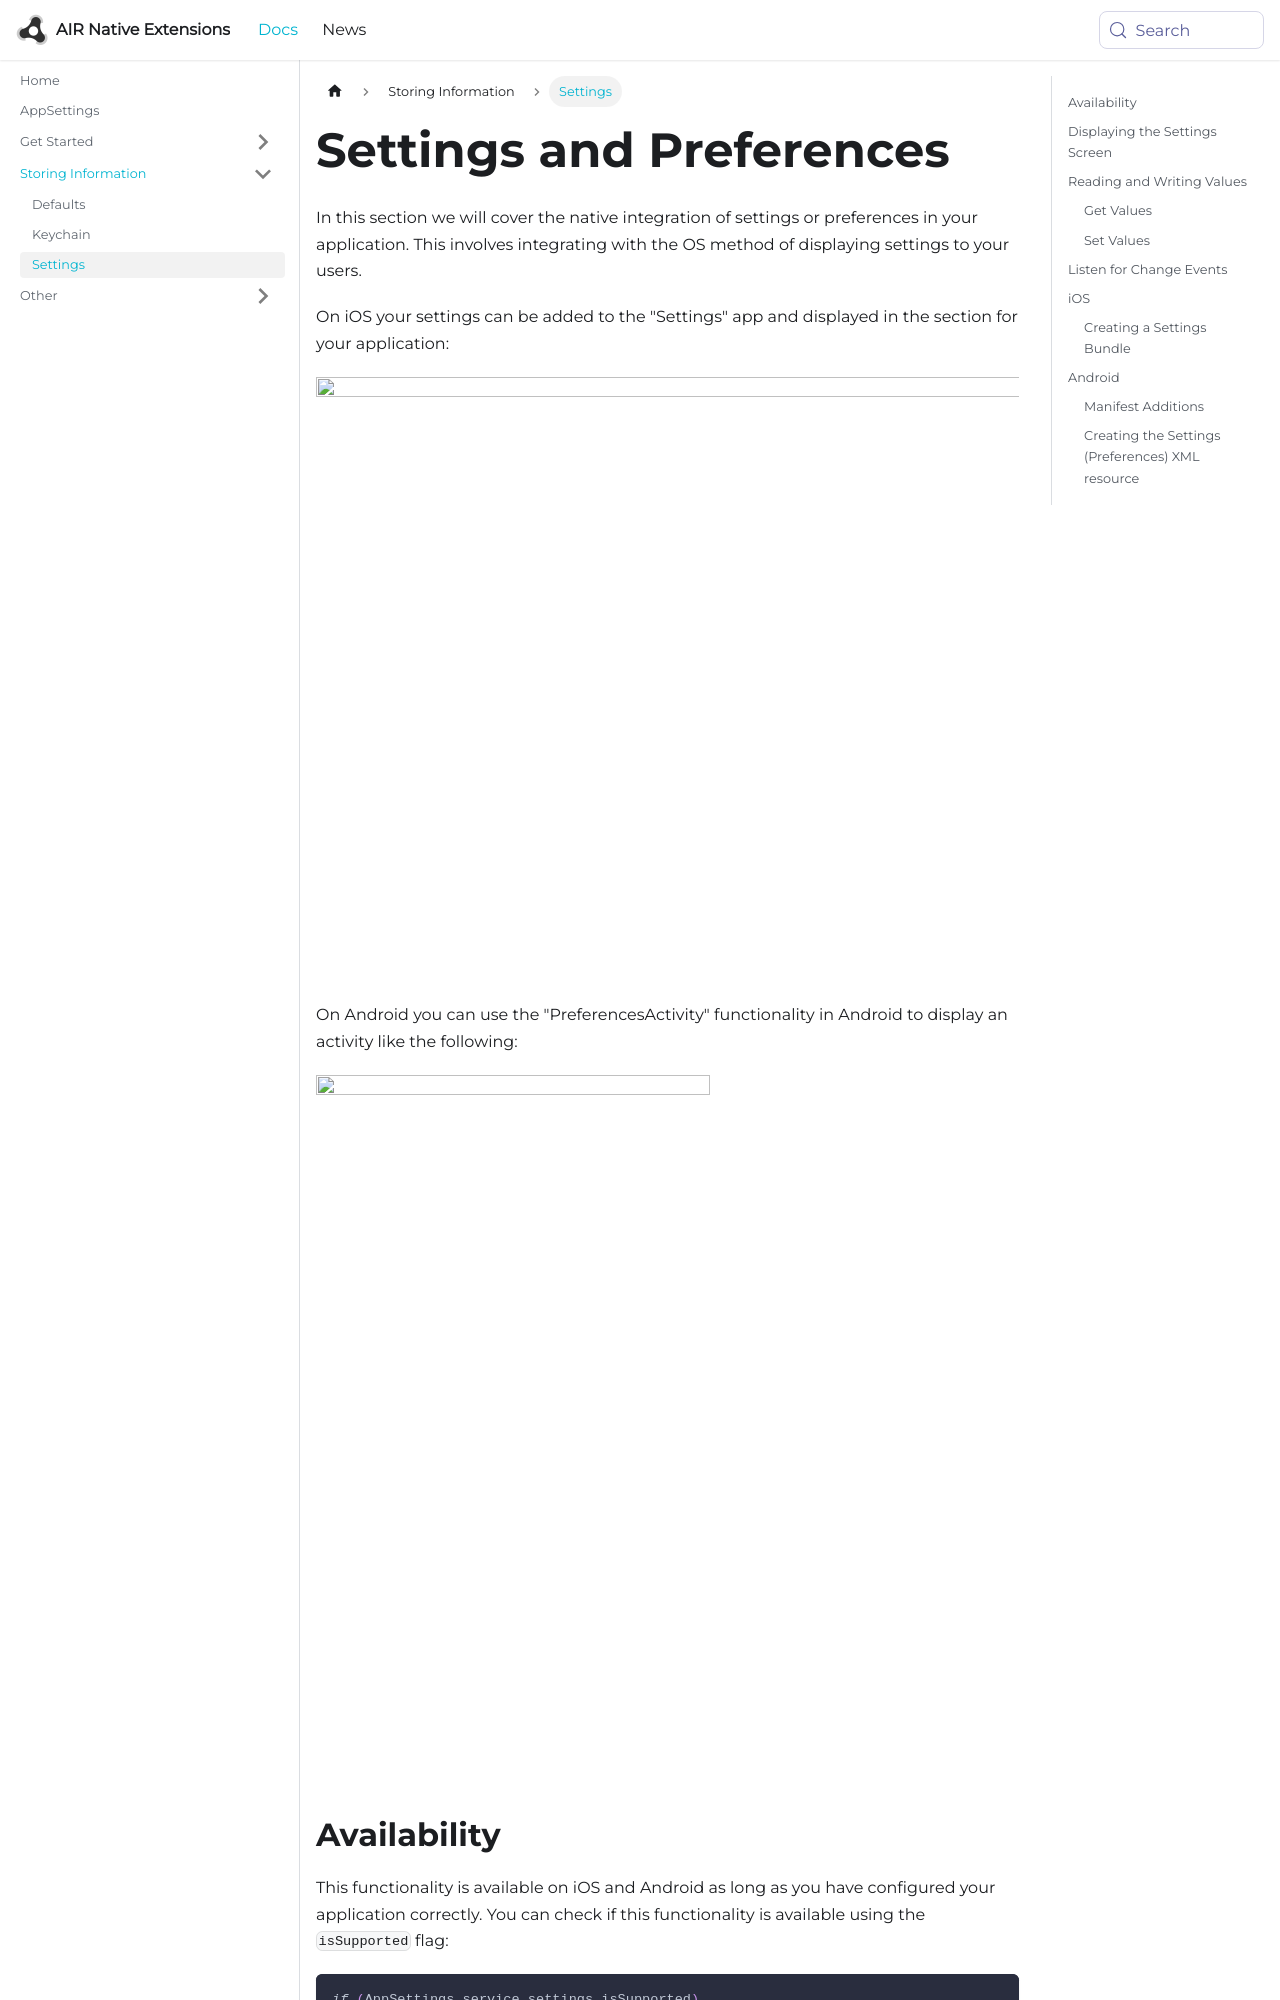

repository: airnativeextensions/nativeextensions-documentation · page: docs/appsettings/settings/index.html · generator: docusaurus

---
title: Settings and Preferences
sidebar_label: Settings
---

In this section we will cover the native integration of settings or preferences in your application.
This involves integrating with the OS method of displaying settings to your users.

On iOS your settings can be added to the "Settings" app and displayed in the section for your application:

![](images/settings_ios.png)

On Android you can use the "PreferencesActivity" functionality in Android to display an activity like the following:

![](images/settings_android.png)


## Availability 

This functionality is available on iOS and Android as long as you have configured your application 
correctly. You can check if this functionality is available using the `isSupported` flag:

```actionscript
if (AppSettings.service.settings.isSupported)
{
    // Settings functionality is available
}
```


## Displaying the Settings Screen

To display the settings screen simply call the `openSettingsScreen()` method:

```actionscript
AppSettings.service.settings.openSettingsScreen();
```

This will display the screens shown above, based on the way you have configured them for your application (see later).


## Reading and Writing Values

The settings functionality gives you the ability to read and write certain values 
to the settings screen.

This is very similar to the `Defaults` functionality and in fact uses the exact same underlying 
native functionality (i.e. NSUserDefaults on iOS and SharedPreferences on Android), with some 
minor differences.
